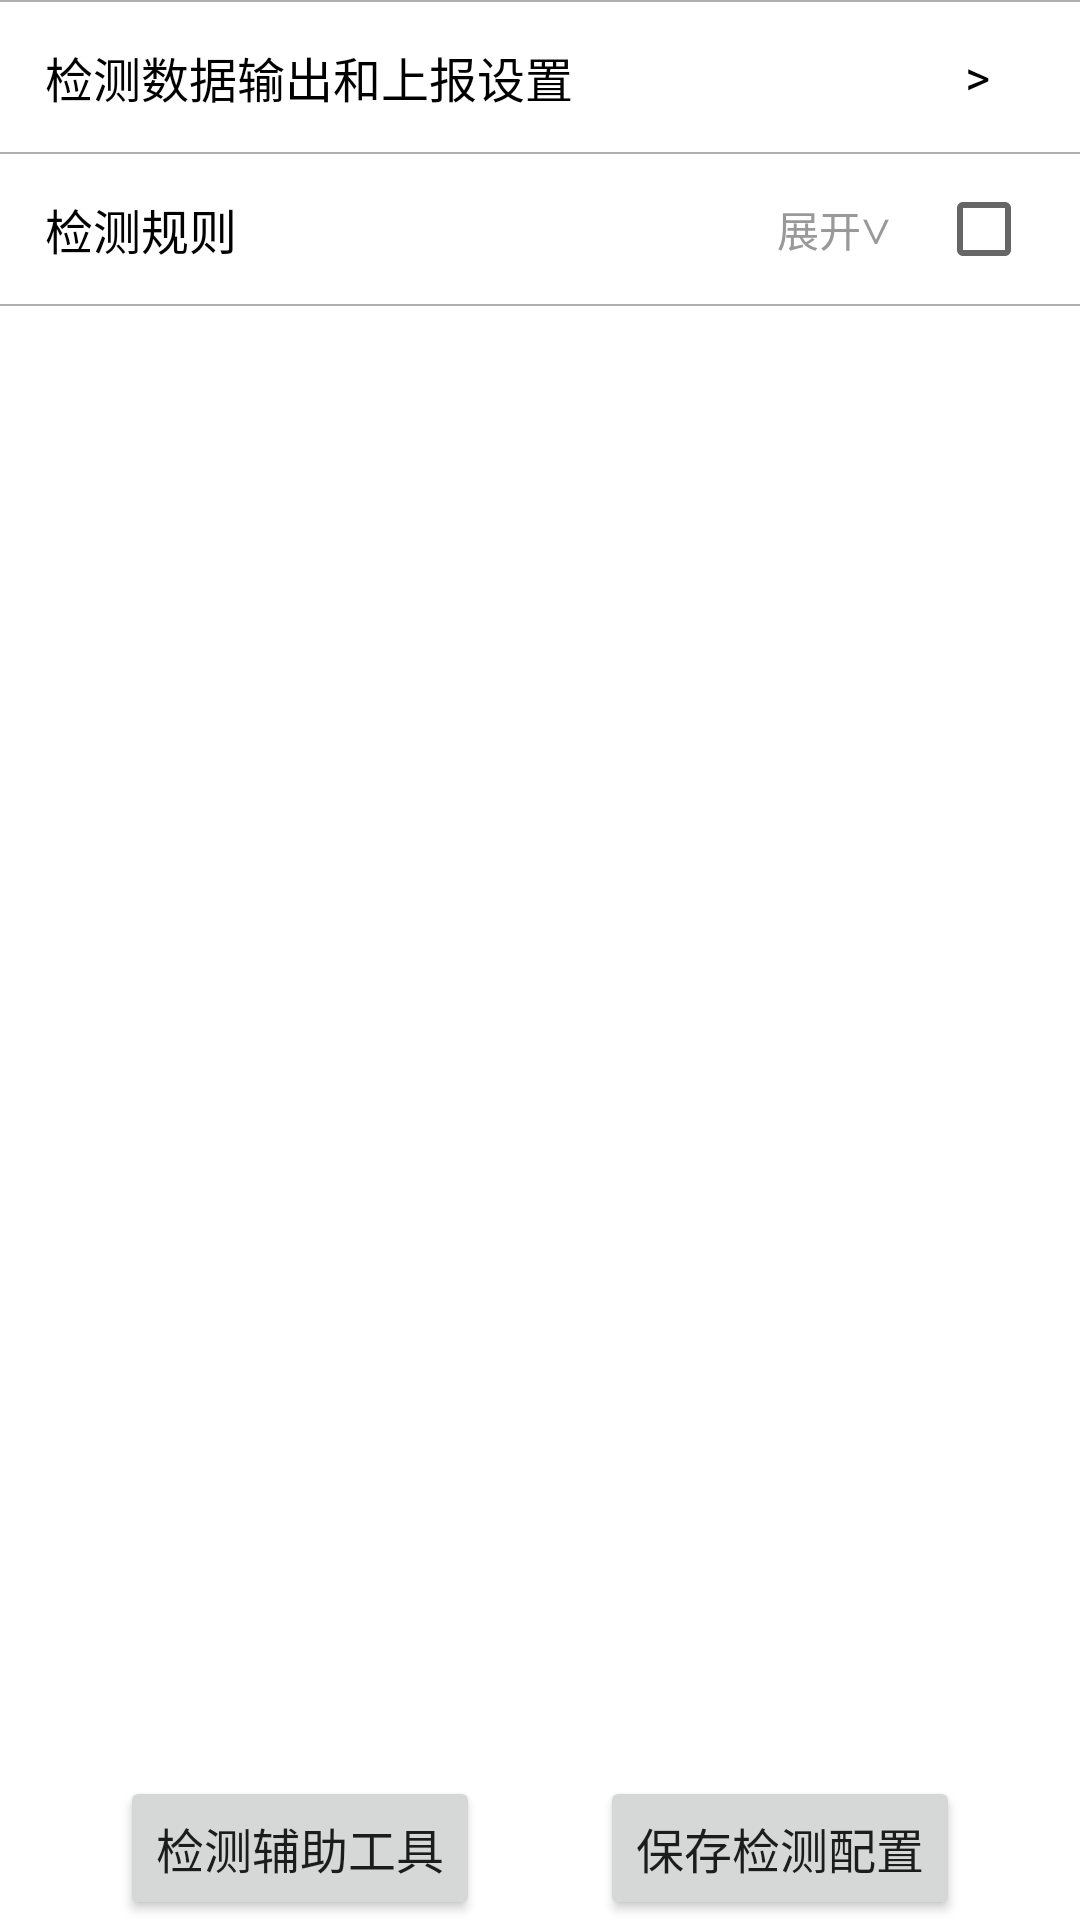

This screen was rendered from an Android layout file. Write that file and the resources it references.
<!-- AndroidManifest.xml: application theme Theme.UserPricacyApiCheck -->
<!-- res/layout/activity_main.xml -->
<?xml version="1.0" encoding="utf-8"?>
<LinearLayout xmlns:android="http://schemas.android.com/apk/res/android"
    xmlns:tools="http://schemas.android.com/tools"
    android:layout_width="match_parent"
    android:layout_height="match_parent"
    android:orientation="vertical"
    tools:context="com.privacy2345.droidprivacy.page.MainActivity">

    <View
        android:layout_width="match_parent"
        android:layout_height="0.5dp"
        android:background="#b0b0b0" />

    <LinearLayout
        android:id="@+id/ll_result_setting"
        android:layout_width="match_parent"
        android:layout_height="wrap_content"
        android:gravity="center_vertical"
        android:orientation="horizontal">

        <TextView
            android:layout_width="wrap_content"
            android:layout_height="50dp"
            android:gravity="center_vertical"
            android:paddingLeft="15dp"
            android:text="检测数据输出和上报设置"
            android:textColor="@android:color/black"
            android:textSize="16dp" />

        <Space
            android:layout_width="0dp"
            android:layout_height="0dp"
            android:layout_weight="1" />

        <TextView
            android:layout_width="wrap_content"
            android:layout_height="50dp"
            android:gravity="center_vertical"
            android:paddingRight="30dp"
            android:text=">"
            android:textColor="@android:color/black"
            android:textSize="16dp" />

    </LinearLayout>

    <View
        android:layout_width="match_parent"
        android:layout_height="0.5dp"
        android:background="#b0b0b0" />

    <LinearLayout
        android:layout_width="match_parent"
        android:layout_height="wrap_content"
        android:gravity="center_vertical"
        android:orientation="horizontal">

        <TextView
            android:layout_width="wrap_content"
            android:layout_height="50dp"
            android:gravity="center_vertical"
            android:paddingLeft="15dp"
            android:text="检测规则"
            android:textColor="@android:color/black"
            android:textSize="16dp" />

        <TextView
            android:id="@+id/tv_check_count"
            android:layout_width="wrap_content"
            android:layout_height="50dp"
            android:gravity="center_vertical"
            android:textColor="#999999"
            android:textSize="16dp"
            tools:text="（数量：10" />

        <TextView
            android:id="@+id/tv_select_count"
            android:layout_width="wrap_content"
            android:layout_height="40dp"
            android:gravity="center_vertical"
            android:textColor="#999999"
            android:textSize="16dp"
            tools:text="，启用：5)" />

        <TextView
            android:id="@+id/tv_expand_collapse"
            android:layout_width="0dp"
            android:layout_height="40dp"
            android:layout_weight="1"
            android:gravity="center|right"
            android:paddingRight="15dp"
            android:text="展开∨"
            android:textColor="#999999"
            android:textSize="14dp" />

        <CheckBox
            android:id="@+id/cb_select_total"
            android:layout_width="wrap_content"
            android:layout_height="wrap_content"
            android:layout_alignParentRight="true"
            android:layout_centerVertical="true" />

    </LinearLayout>

    <View
        android:layout_width="match_parent"
        android:layout_height="0.5dp"
        android:background="#b0b0b0" />

    <ExpandableListView
        android:id="@+id/lv_check_item"
        android:layout_width="match_parent"
        android:layout_height="0dp"
        android:layout_weight="1" />

    <LinearLayout
        android:layout_width="match_parent"
        android:layout_height="wrap_content"
        android:orientation="horizontal">

        <Space
            android:layout_width="0dp"
            android:layout_height="0dp"
            android:layout_weight="1" />

        <Button
            android:id="@+id/btn_check_tool"
            android:layout_width="wrap_content"
            android:layout_height="wrap_content"
            android:layout_gravity="center"
            android:text="检测辅助工具"
            android:textSize="16dp" />

        <Space
            android:layout_width="0dp"
            android:layout_height="0dp"
            android:layout_weight="1" />

        <Button
            android:id="@+id/btn_save_config"
            android:layout_width="wrap_content"
            android:layout_height="wrap_content"
            android:layout_gravity="center"
            android:text="保存检测配置"
            android:textSize="16dp" />

        <Space
            android:layout_width="0dp"
            android:layout_height="0dp"
            android:layout_weight="1" />

    </LinearLayout>
</LinearLayout>
<!-- resources referenced by this layout -->
<resources>
  <style name="Theme.UserPricacyApiCheck" parent="Theme.MaterialComponents.DayNight.DarkActionBar">
          
          <item name="colorPrimary">@color/purple_200</item>
          <item name="colorPrimaryVariant">@color/purple_700</item>
          <item name="colorOnPrimary">@android:color/white</item>
          
          <item name="colorSecondary">@color/teal_200</item>
          <item name="colorSecondaryVariant">@color/teal_700</item>
          <item name="colorOnSecondary">@android:color/black</item>
          
          <item name="android:statusBarColor" tools:targetApi="l">@color/purple_200</item>
          
      </style>
  <color name="purple_200">#3097fe</color>
  <color name="purple_700">#FF3700B3</color>
  <color name="teal_200">#FF03DAC5</color>
  <color name="teal_700">#FF018786</color>
</resources>
